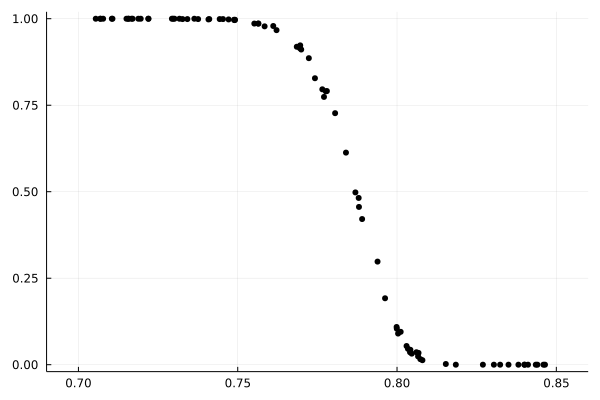

The data file committed next to this chart (first rows):
0.8464409516083672	0.0
0.846	0.0
0.8441	0.0
0.8436	0.0
0.8411	0.0
0.84	0.0
0.84	0.0
0.8381	0.0
0.835	0.0
0.8324	0.0
0.8304	0.0
0.8269	0.0
0.8185	0.0
0.8153	0.002
0.808	0.013
0.8073	0.016
0.8068	0.034
0.8066	0.024
0.8061	0.036
0.8046	0.032
0.8042	0.043
0.8041	0.036
0.8034	0.046
0.803	0.054
0.8011	0.095
0.8003	0.09
0.7999	0.104
0.7999	0.109
0.7962	0.192
0.7939	0.298
0.789	0.421
0.7881	0.456
0.788	0.482
0.7869	0.498
0.784	0.613
0.7806	0.727
0.778	0.791
0.7776	0.79
0.7771	0.774
0.7766	0.796
0.7742	0.828
0.7723	0.886
0.7699	0.911
0.7696	0.923
0.7695	0.915
0.7685	0.919
0.7622	0.967
0.7612	0.979
0.7584	0.978
0.7565	0.986
0.7564	0.986
0.7552	0.986
0.7492	0.997
0.749	0.996
0.7488	0.997
0.7471	0.998
0.7454	0.999
0.7443	0.999
0.7411	0.999
0.7408	0.998
0.7376	0.999
... 22 more rows
